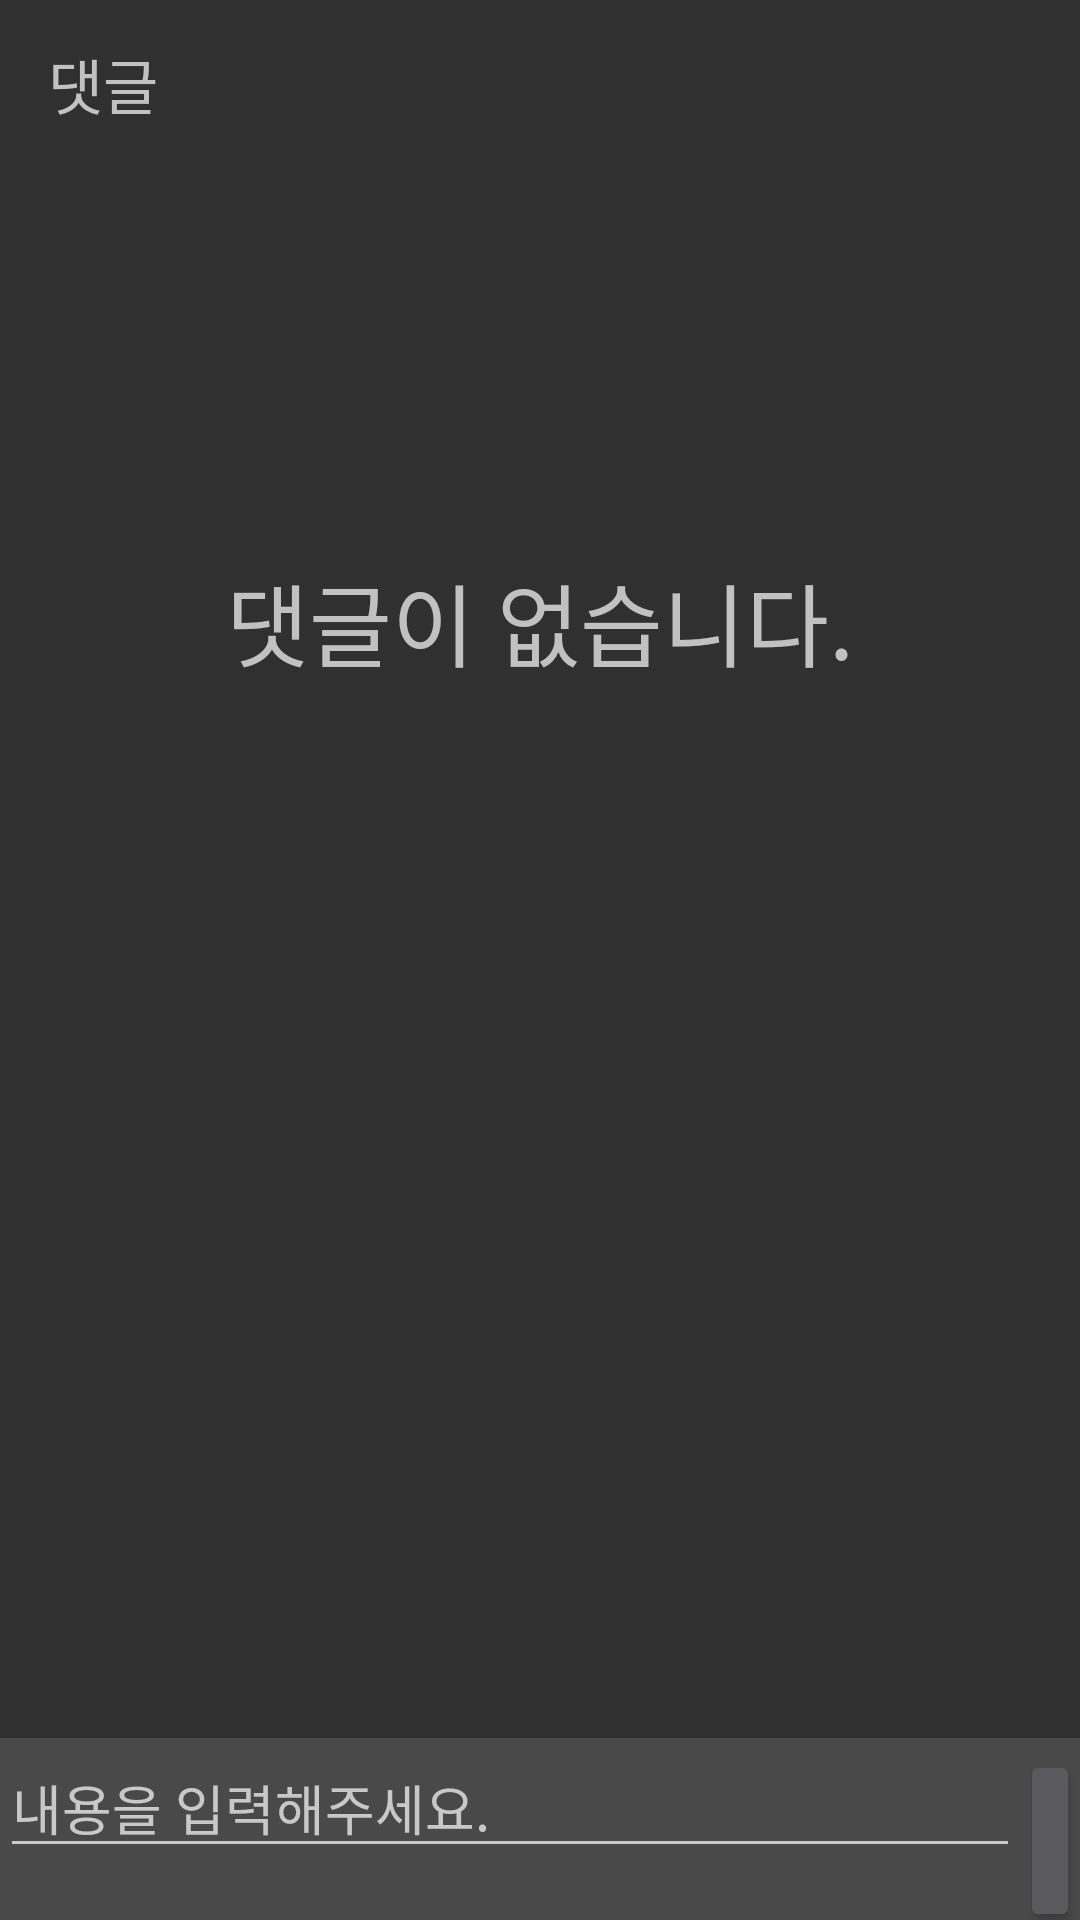

This screen was rendered from an Android layout file. Write that file and the resources it references.
<!-- AndroidManifest.xml: application theme Theme.DrinkerNote -->
<!-- res/layout/activity_coment.xml -->
<?xml version="1.0" encoding="utf-8"?>
<androidx.constraintlayout.widget.ConstraintLayout xmlns:android="http://schemas.android.com/apk/res/android"
    xmlns:app="http://schemas.android.com/apk/res-auto"
    xmlns:tools="http://schemas.android.com/tools"
    android:layout_width="match_parent"
    android:layout_height="match_parent"
    tools:context=".Coment">

    <androidx.appcompat.widget.Toolbar
        android:id="@+id/toolbar"
        android:layout_width="match_parent"
        android:layout_height="wrap_content"
        app:layout_constraintTop_toTopOf="parent">

        <TextView
            android:layout_width="wrap_content"
            android:layout_height="wrap_content"
            android:layout_gravity="left"
            android:text="댓글"
            android:textSize="20dp">

        </TextView>

    </androidx.appcompat.widget.Toolbar>

    <LinearLayout
        android:id="@+id/coment_linearLayout"
        android:layout_width="match_parent"
        android:layout_height="wrap_content"
        android:layout_weight="1"
        android:orientation="horizontal"
        android:background="#494949"
        app:layout_constraintBottom_toBottomOf="parent"
        app:layout_constraintEnd_toEndOf="parent"
        app:layout_constraintStart_toStartOf="parent">

        <EditText
            android:id="@+id/et_search"
            android:layout_width="340dp"
            android:layout_height="wrap_content"
            android:hint="내용을 입력해주세요." />

        <Button
            android:id="@+id/btn_cancel"
            android:layout_width="wrap_content"
            android:layout_height="wrap_content"
            android:layout_weight="1"
            android:text="게시" />
    </LinearLayout>












    

    <androidx.recyclerview.widget.RecyclerView
        android:id="@+id/rv_coment"
        android:layout_width="match_parent"
        android:layout_height="0dp"
        app:layout_constraintBottom_toTopOf="@+id/coment_linearLayout"
        app:layout_constraintEnd_toEndOf="parent"
        app:layout_constraintHorizontal_bias="1.0"
        app:layout_constraintStart_toStartOf="parent"
        app:layout_constraintTop_toBottomOf="@+id/toolbar" />

    <TextView
        android:id="@+id/tv_nocoment"
        android:layout_width="wrap_content"
        android:layout_height="wrap_content"
        android:text="댓글이 없습니다."
        android:textSize="30dp"
        app:layout_constraintBottom_toBottomOf="parent"
        app:layout_constraintEnd_toEndOf="parent"
        app:layout_constraintStart_toStartOf="parent"
        app:layout_constraintTop_toTopOf="parent"
        app:layout_constraintVertical_bias="0.31" />



</androidx.constraintlayout.widget.ConstraintLayout>
<!-- resources referenced by this layout -->
<resources>
  <style name="Theme.DrinkerNote" parent="Theme.AppCompat.NoActionBar">
          
  
  
  
          
  
  
  
          
          <item name="android:statusBarColor" tools:targetApi="l">?attr/colorPrimaryVariant</item>
          
          <item name="overlapAnchor">false</item>
          <item name="android:dropDownVerticalOffset">?attr/actionBarSize</item>
      </style>
</resources>
